3-way image classification set "classification_dataset" from GitHub (SahanaK17/Coffee_Fruit_Prediction); label vocabulary: overripe, ripe, unripe.

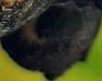
Label: overripe

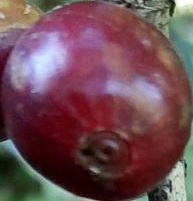
Label: ripe

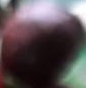
Label: overripe

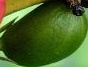
Label: unripe

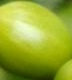
Label: unripe

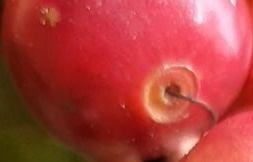
Label: ripe
